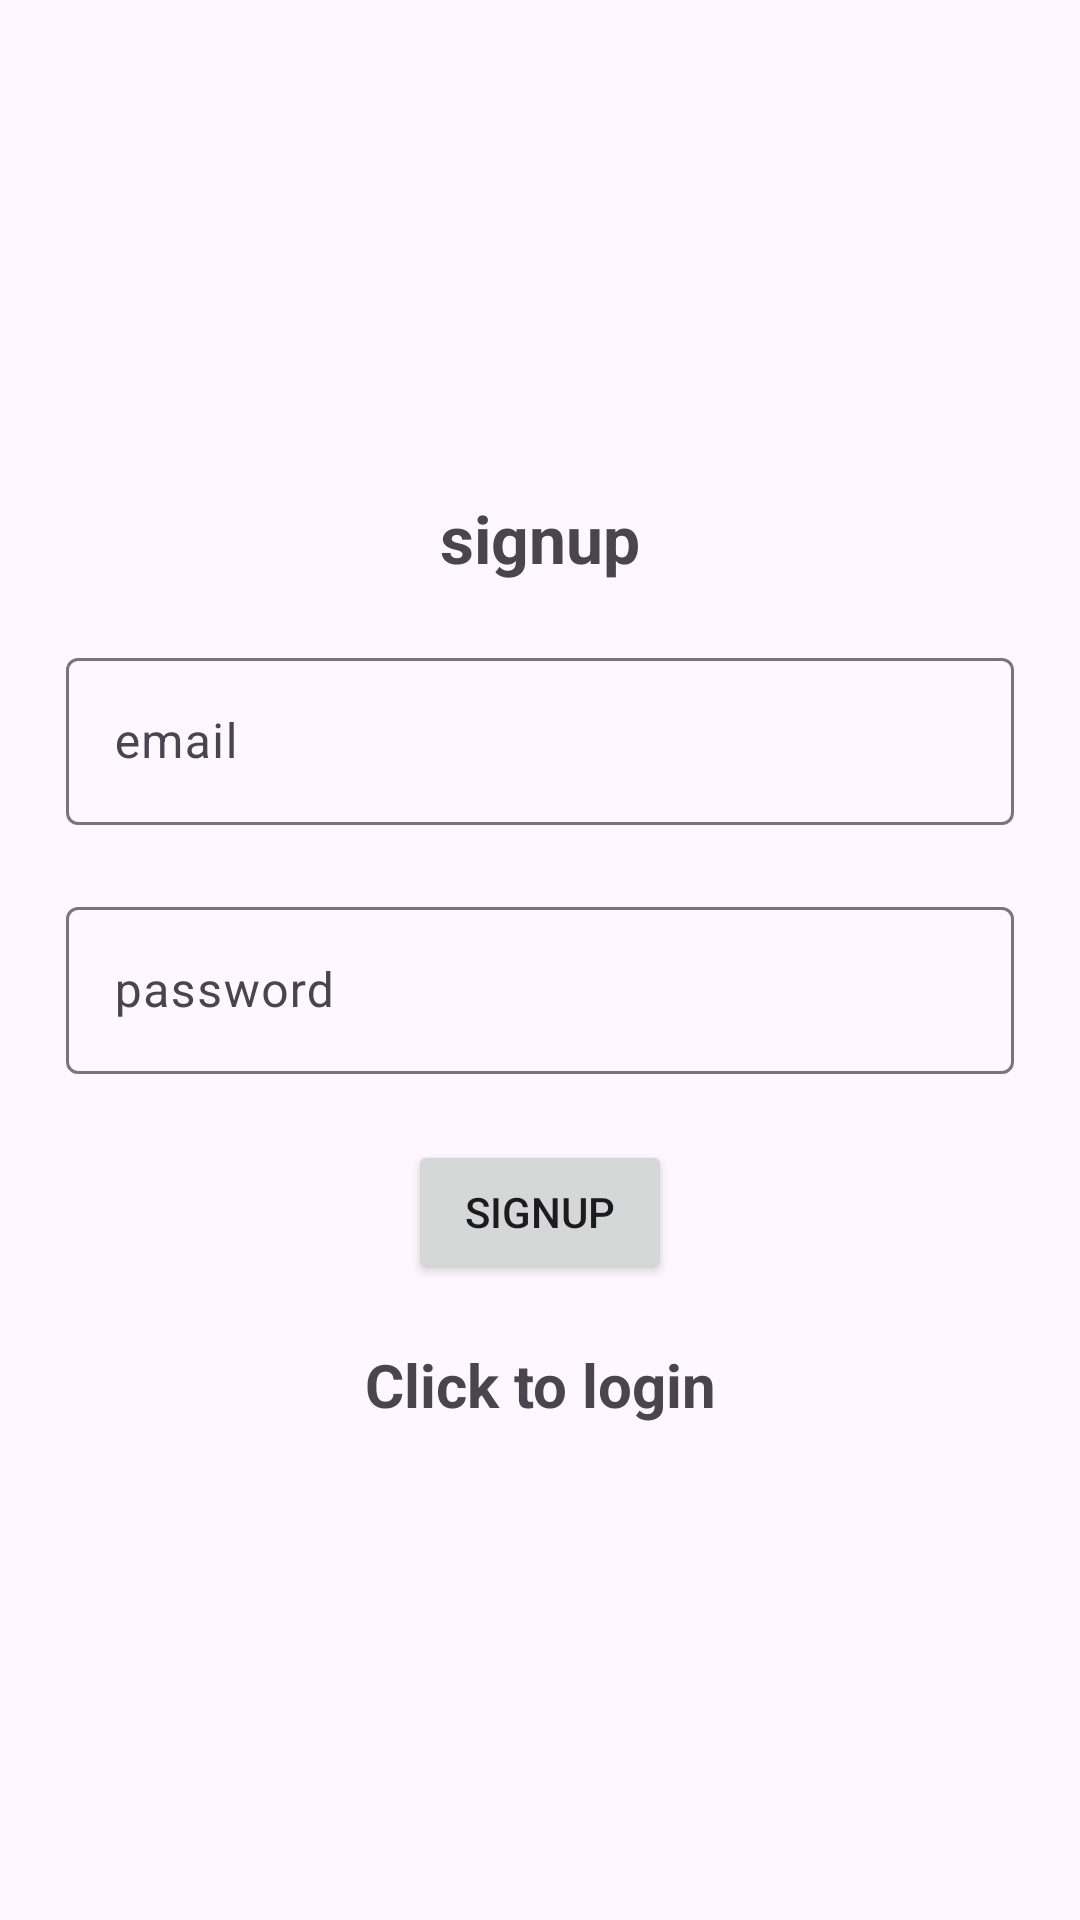

This screen was rendered from an Android layout file. Write that file and the resources it references.
<!-- AndroidManifest.xml: application theme Theme.Kidney_Stone -->
<!-- res/layout/activity_signup.xml -->
<?xml version="1.0" encoding="utf-8"?>
<LinearLayout xmlns:android="http://schemas.android.com/apk/res/android"
    xmlns:app="http://schemas.android.com/apk/res-auto"
    xmlns:tools="http://schemas.android.com/tools"
    android:layout_width="match_parent"
    android:layout_height="match_parent"
    android:gravity="center"
    android:orientation="vertical"
    android:padding="22dp"

    tools:context=".Signup">
    <TextView
        android:layout_width="match_parent"
        android:layout_height="wrap_content"
        android:textSize="22sp"
        android:textStyle="bold"
        android:gravity="center"
        android:text="@string/signup"
        android:layout_marginBottom="20dp"
        />
    <com.google.android.material.textfield.TextInputLayout
        android:layout_width="match_parent"
        android:layout_height="wrap_content"
       >
        <com.google.android.material.textfield.TextInputEditText
            android:id="@+id/email"
            android:hint="@string/email"
            android:layout_width="match_parent"
            android:layout_height="wrap_content"
            android:layout_marginBottom="22dp"

            />
    </com.google.android.material.textfield.TextInputLayout>


    <com.google.android.material.textfield.TextInputLayout
        android:layout_width="match_parent"
        android:layout_height="wrap_content">

        <com.google.android.material.textfield.TextInputEditText
            android:id="@+id/password"
            android:hint="@string/password"
            android:layout_width="match_parent"
            android:layout_height="wrap_content"
            android:layout_marginBottom="22dp"/></com.google.android.material.textfield.TextInputLayout>


    <ProgressBar
        android:id="@+id/progress"
        android:layout_width="wrap_content"
        android:layout_height="wrap_content"
        android:visibility="gone"
        />

    <Button
        android:id="@+id/btn_signup"
        android:layout_width="wrap_content"
        android:layout_height="wrap_content"
        android:text="@string/signup"
        tools:ignore="DuplicateSpeakableTextCheck" />
    <TextView
        android:id="@+id/login_now"
        android:text="@string/click_to_login"

        android:layout_width="match_parent"
        android:layout_height="wrap_content"
        android:textStyle="bold"
        android:textSize="20sp"
        android:gravity="center"
        android:layout_marginTop="20dp"

        />

</LinearLayout>
<!-- resources referenced by this layout -->
<resources>
  <string name="click_to_login">Click to login</string>
  <string name="email">email</string>
  <string name="password">password</string>
  <string name="signup">signup</string>
  <style name="Theme.Kidney_Stone" parent="Base.Theme.Kidney_Stone" />
  <style name="Base.Theme.Kidney_Stone" parent="Theme.Material3.DayNight.NoActionBar">
          
          
      </style>
</resources>
